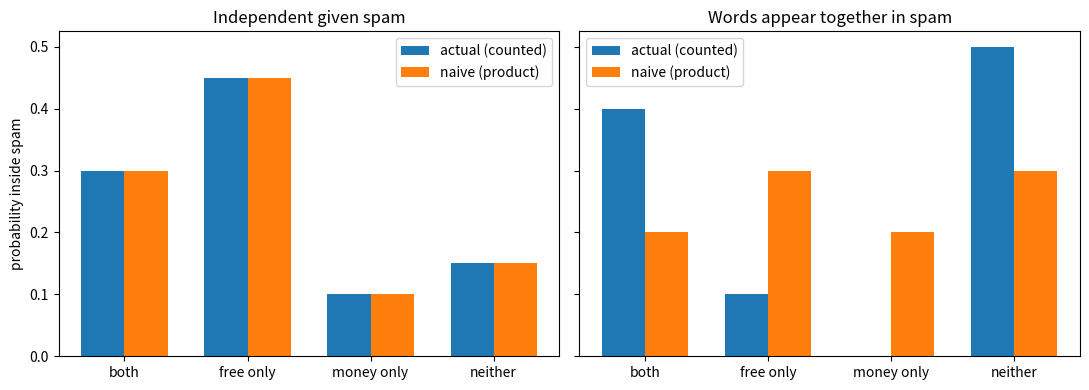

Write the Python code that produced this figure.
import numpy as np                # numpy: library for arrays of numbers and fast maths on them
import matplotlib.pyplot as plt   # matplotlib: library for drawing charts

# ---------------- STEP 1: THE DATA ----------------

# The four boxes an email can fall into. Used later as labels on the x-axis.
cells = ["both", "free only", "money only", "neither"]

# 20 spam emails sorted into the four boxes (same order as `cells`).
# Real data from the B4 table, where the words are independent inside spam.
indep_counts = np.array([6, 9, 2, 3])

# Made-up spam data where the words travel together. Also 20 emails in total.
dep_counts = np.array([8, 2, 0, 10])

# ---------------- STEP 2: THE FUNCTION ----------------

# PURPOSE: take the four box counts for one class and return two lists of
# four probabilities:
#   actual = what the counts really say (box count / total)
#   naive  = what you'd predict if the two words were independent
# A function is a reusable recipe: write it once, run it for both datasets.
def actual_and_naive(counts):
    # Total emails in the class (20). Every probability needs this as the denominator.
    n = counts.sum()

    # ACTUAL: divide each box count by the total. numpy divides all four at once.
    # Example: [6, 9, 2, 3] / 20 -> [0.30, 0.45, 0.10, 0.15]
    actual = counts / n

    # P(free) = emails that contain "free" / total. These are the "both" box
    # (position 0) plus the "free only" box (position 1).
    p_free = (counts[0] + counts[1]) / n

    # P(money) = "both" box (position 0) plus "money only" box (position 2), / total.
    p_money = (counts[0] + counts[2]) / n

    # NAIVE: build each box probability from the single-word probabilities only.
    # (1 - p) means "the word is absent": probabilities of yes and no add to 1.
    p_both       = p_free * p_money              # has free AND has money
    p_free_only  = p_free * (1 - p_money)        # has free, no money
    p_money_only = (1 - p_free) * p_money        # no free, has money
    p_neither    = (1 - p_free) * (1 - p_money)  # no free, no money

    # Pack the four naive numbers into an array in the SAME order as `cells`.
    # If the order differed, the bars would be compared with the wrong boxes.
    naive = np.array([p_both, p_free_only, p_money_only, p_neither])

    # Send both arrays back to whoever called the function.
    return actual, naive

# ---------------- STEP 3: RUN IT AND PRINT ----------------

# Call the function on each dataset. It returns two things, so we catch two names.
actual_indep, naive_indep = actual_and_naive(indep_counts)
actual_dep, naive_dep = actual_and_naive(dep_counts)

# np.round(..., 3) keeps 3 decimals, hiding tiny computer rounding noise
# like 0.44999999999999996. Compare these printouts with the bar table above.
print("Independent case  actual:", np.round(actual_indep, 3))
print("Independent case  naive :", np.round(naive_indep, 3))
print("Dependent case    actual:", np.round(actual_dep, 3))
print("Dependent case    naive :", np.round(naive_dep, 3))

# ---------------- STEP 4: THE PICTURE ----------------

# One figure with 1 row and 2 plots side by side, 11 x 4 inches.
# sharey=True gives both plots the same vertical scale so heights are comparable.
fig, axes = plt.subplots(1, 2, figsize=(11, 4), sharey=True)

# Centre positions for the four groups of bars: 0, 1, 2, 3.
positions = np.arange(4)

# Width of one bar. Two bars of 0.35 fit side by side in one unit of space.
bar_width = 0.35

# ----- Left plot (axes[0]): independent case -----
# Blue actual bars, shifted left by half a bar so they don't sit on the orange ones.
axes[0].bar(positions - bar_width / 2, actual_indep, bar_width, label="actual (counted)")
# Orange naive bars, shifted right by half a bar.
axes[0].bar(positions + bar_width / 2, naive_indep, bar_width, label="naive (product)")
axes[0].set_title("Independent given spam")   # plot title
axes[0].set_xticks(positions)                 # put tick marks at the group centres
axes[0].set_xticklabels(cells)                # name the groups using `cells`
axes[0].set_ylabel("probability inside spam") # y-axis label (shared, so only here)
axes[0].legend()                              # key: which colour is actual / naive

# ----- Right plot (axes[1]): dependent case. Same steps, different data. -----
axes[1].bar(positions - bar_width / 2, actual_dep, bar_width, label="actual (counted)")
axes[1].bar(positions + bar_width / 2, naive_dep, bar_width, label="naive (product)")
axes[1].set_title("Words appear together in spam")
axes[1].set_xticks(positions)
axes[1].set_xticklabels(cells)
axes[1].legend()

plt.tight_layout()   # adjust spacing so labels don't overlap
plt.show()           # display the figure (without this, often nothing appears)
